10-way image classification set "images" from GitHub (BeObm/PlantGraphNet); label vocabulary: amm, calluna, empetrum, grass, lichens, myrica, non-vegetation, rosa rugosa, salix, trees.

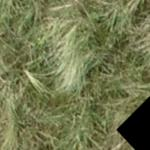
Label: amm

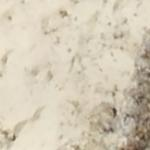
Label: non-vegetation

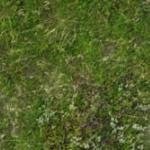
Label: empetrum

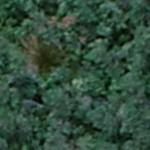
Label: myrica

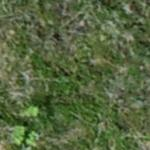
Label: rosa rugosa

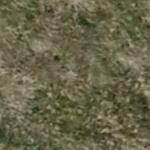
Label: grass
